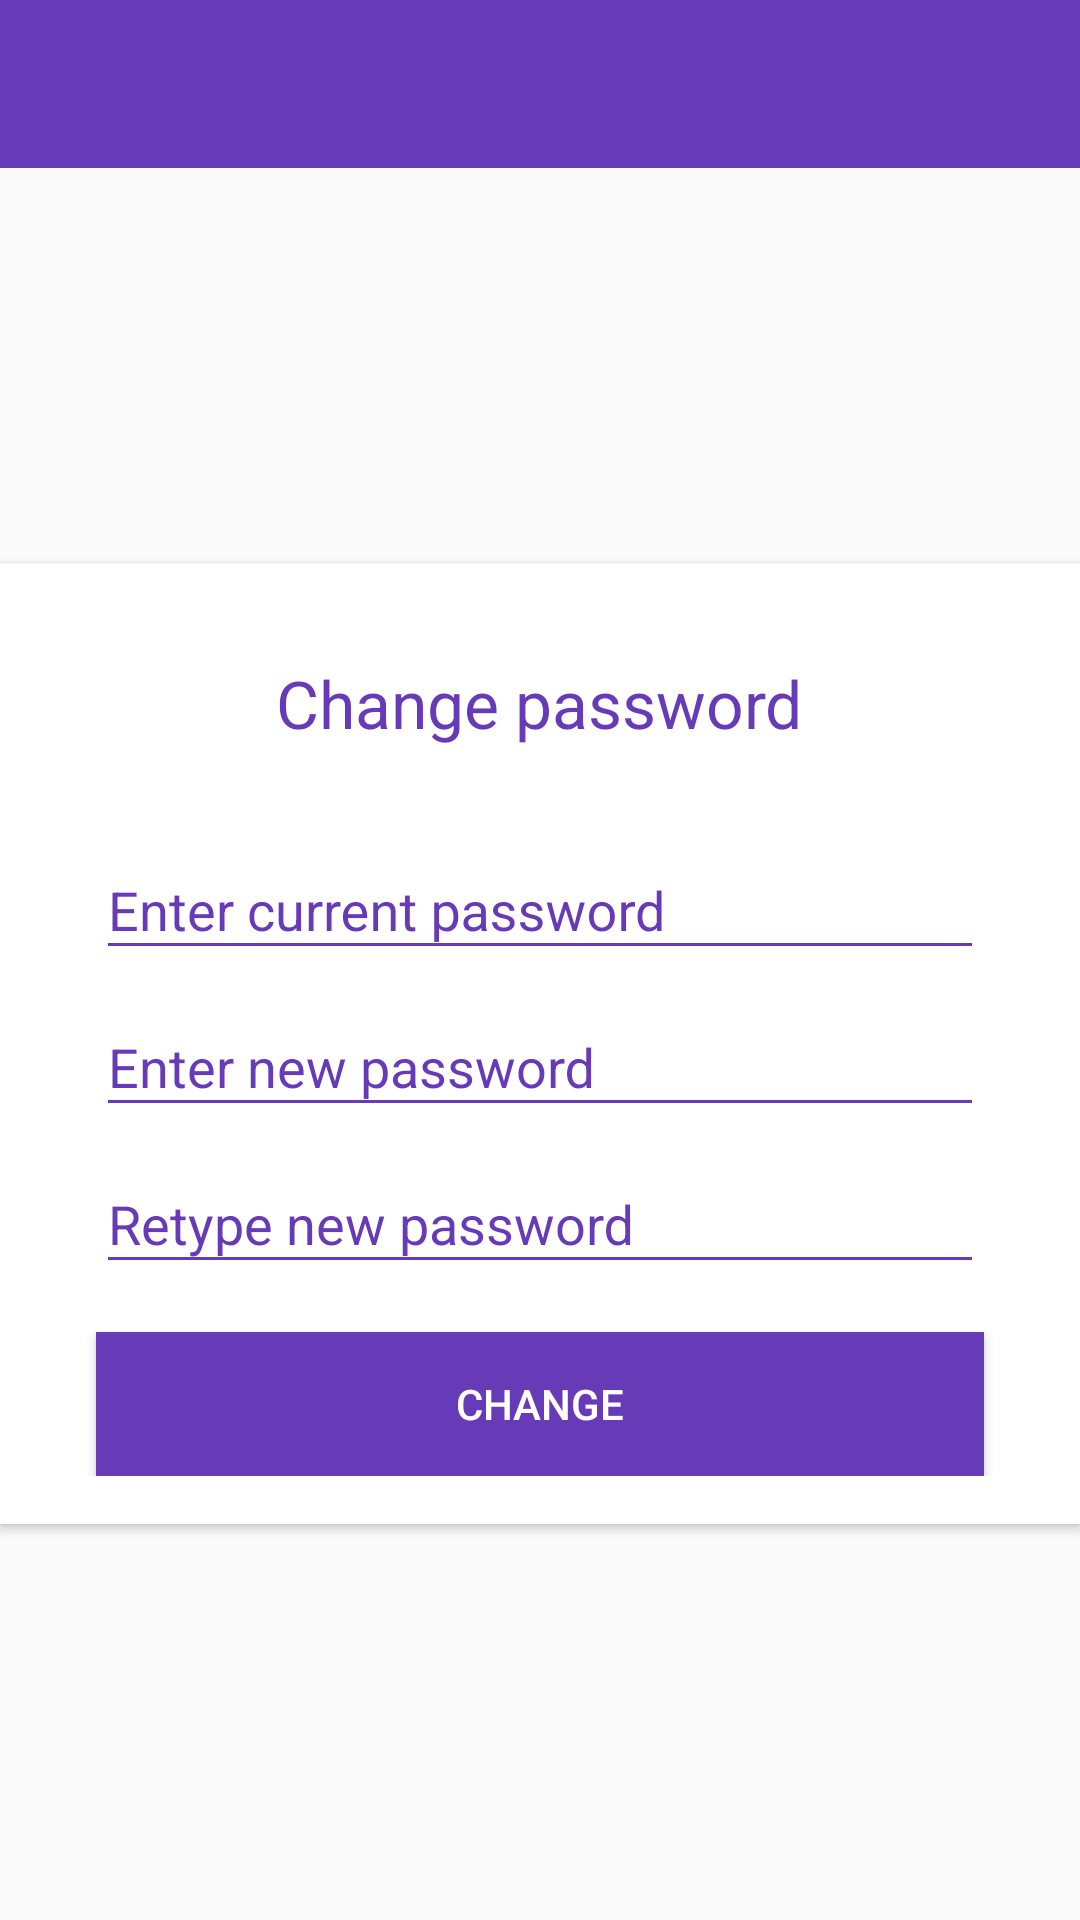

The Android layout XML behind this screen, and the referenced resources:
<!-- AndroidManifest.xml: application theme AppTheme -->
<!-- res/layout/activity_change_pass.xml -->
<?xml version="1.0" encoding="utf-8"?>

<LinearLayout xmlns:android="http://schemas.android.com/apk/res/android"
    xmlns:app="http://schemas.android.com/apk/res-auto"
    android:layout_width="match_parent"
    android:layout_height="match_parent"
    android:orientation="vertical">

    <android.support.design.widget.AppBarLayout
        android:layout_width="match_parent"
        android:layout_height="wrap_content">

        <include
            android:id="@+id/change_pass_app_bar"
            layout="@layout/app_bar" />

    </android.support.design.widget.AppBarLayout>

    <LinearLayout
        android:layout_width="match_parent"
        android:layout_height="match_parent"
        android:gravity="center"
        android:orientation="vertical">

        <android.support.v7.widget.CardView
            android:layout_width="match_parent"
            android:layout_height="wrap_content"
            android:layout_gravity="center"
            app:cardBackgroundColor="@color/cardview_light_background"
            app:cardCornerRadius="0dp">

            <LinearLayout
                android:layout_width="match_parent"
                android:layout_height="wrap_content"
                android:orientation="vertical"
                android:padding="16dp">

                <TextView
                    android:id="@+id/textView5"
                    android:layout_width="wrap_content"
                    android:layout_height="wrap_content"
                    android:layout_gravity="center_horizontal"
                    android:layout_marginBottom="22dp"
                    android:layout_marginTop="16dp"
                    android:text="@string/change_pass_txt"
                    android:textAppearance="@style/TextAppearance.AppCompat.Large"
                    android:textColor="@color/primary" />

                <android.support.design.widget.TextInputLayout
                    android:layout_width="match_parent"
                    android:layout_height="wrap_content"
                    android:layout_gravity="center"
                    android:textColorHint="@color/primary"
                    android:theme="@style/Theme.EditText">

                    <android.support.v7.widget.AppCompatEditText
                        android:id="@+id/old_pass_box"
                        android:layout_width="match_parent"
                        android:layout_height="wrap_content"
                        android:layout_marginEnd="16dp"
                        android:layout_marginLeft="16dp"
                        android:layout_marginRight="16dp"
                        android:layout_marginStart="16dp"
                        android:hint="@string/old_password_text"
                        android:inputType="textPassword"
                        android:textColor="@color/material_black"
                        android:textColorHint="@color/primary"
                        android:theme="@style/Theme.EditText" />

                </android.support.design.widget.TextInputLayout>

                <android.support.design.widget.TextInputLayout
                    android:layout_width="match_parent"
                    android:layout_height="wrap_content"
                    android:layout_gravity="center"
                    android:textColorHint="@color/primary"
                    android:theme="@style/Theme.EditText">

                    <android.support.v7.widget.AppCompatEditText
                        android:id="@+id/curr_pass_box"
                        android:layout_width="match_parent"
                        android:layout_height="wrap_content"
                        android:layout_marginEnd="16dp"
                        android:layout_marginLeft="16dp"
                        android:layout_marginRight="16dp"
                        android:layout_marginStart="16dp"
                        android:hint="@string/new_password_text"
                        android:inputType="textPassword"
                        android:textColor="@color/material_black"
                        android:textColorHint="@color/primary"
                        android:theme="@style/Theme.EditText" />

                </android.support.design.widget.TextInputLayout>

                <android.support.design.widget.TextInputLayout
                    android:layout_width="match_parent"
                    android:layout_height="wrap_content"
                    android:layout_gravity="center"
                    android:textColorHint="@color/primary"
                    android:theme="@style/Theme.EditText">

                    <android.support.v7.widget.AppCompatEditText
                        android:id="@+id/new_pass_box"
                        android:layout_width="match_parent"
                        android:layout_height="wrap_content"
                        android:layout_marginEnd="16dp"
                        android:layout_marginLeft="16dp"
                        android:layout_marginRight="16dp"
                        android:layout_marginStart="16dp"
                        android:hint="@string/new_password_text_again"
                        android:inputType="textPassword"
                        android:textColor="@color/material_black"
                        android:textColorHint="@color/primary"
                        android:theme="@style/Theme.EditText" />

                </android.support.design.widget.TextInputLayout>

                <android.support.v7.widget.AppCompatButton
                    android:id="@+id/change_btn"
                    android:layout_width="match_parent"
                    android:layout_height="wrap_content"
                    android:layout_gravity="center_horizontal"
                    android:layout_marginLeft="16dp"
                    android:layout_marginRight="16dp"
                    android:layout_marginTop="16dp"
                    android:background="@drawable/ic_button_purple_white"
                    android:text="@string/btn_change_pass"
                    android:textColor="@color/white" />

            </LinearLayout>

        </android.support.v7.widget.CardView>
    </LinearLayout>
</LinearLayout>
<!-- res/layout/app_bar.xml (included above) -->
<?xml version="1.0" encoding="utf-8"?>

<android.support.v7.widget.Toolbar xmlns:android="http://schemas.android.com/apk/res/android"
    xmlns:app="http://schemas.android.com/apk/res-auto"
    android:layout_width="match_parent"
    android:layout_height="wrap_content"
    android:background="@color/primary"
    android:paddingTop="@dimen/app_bar_padding"
    app:popupTheme="@style/ThemeOverlay.AppCompat.Light">

</android.support.v7.widget.Toolbar>
<!-- resources referenced by this layout -->
<resources>
  <color name="material_black">#2C2C2C</color>
  <color name="primary">#673AB7</color>
  <color name="white">#FFF</color>
  <dimen name="app_bar_padding">0dp</dimen>
  <!-- drawable ic_button_purple_white (drawable) -->
  <?xml version="1.0" encoding="utf-8"?>
  <selector xmlns:android="http://schemas.android.com/apk/res/android">
      <item android:drawable="@color/primary">
          <shape android:shape="oval">
              <solid android:color="@color/primary" />
          </shape>
      </item>
      <item android:drawable="@color/primary_light" android:state_focused="false" android:state_pressed="true">
          <shape android:shape="oval">
              <solid android:color="@color/primary_light" />
          </shape>
      </item>
      <item android:drawable="@color/primary_light" android:state_focused="true" android:state_pressed="false">
          <shape android:shape="oval">
              <solid android:color="@color/primary_light" />
          </shape>
      </item>
      <item android:drawable="@color/primary" android:state_focused="true" android:state_pressed="false" />
  
  </selector>
  <string name="btn_change_pass">Change</string>
  <string name="change_pass_txt">Change password</string>
  <string name="new_password_text">Enter new password</string>
  <string name="new_password_text_again">Retype new password</string>
  <string name="old_password_text">Enter current password</string>
  <style name="Theme.EditText" parent="@style/Theme.AppCompat.Light">
          <item name="colorAccent">@color/primary</item>
          <item name="android:textColorPrimary">@color/material_black</item>
          <item name="android:textColorSecondary">@color/primary</item>
      </style>
  <style name="AppTheme" parent="AppTheme.Base">
          
          <item name="colorPrimary">@color/primary</item>
          <item name="colorPrimaryDark">@color/primary_dark</item>
          <item name="colorAccent">@color/accent</item>
          <item name="android:textColorPrimary">@color/primary_text</item>
          <item name="android:textColorSecondary">@color/secondary_text</item>
      </style>
  <color name="primary_light">#D1C4E9</color>
  <style name="AppTheme.Base" parent="Theme.AppCompat.Light.NoActionBar" />
  <color name="primary_dark">#512DA8</color>
  <color name="accent">#FF5252</color>
  <color name="primary_text">#FFFFFF</color>
  <color name="secondary_text">#F2F2F2</color>
</resources>
